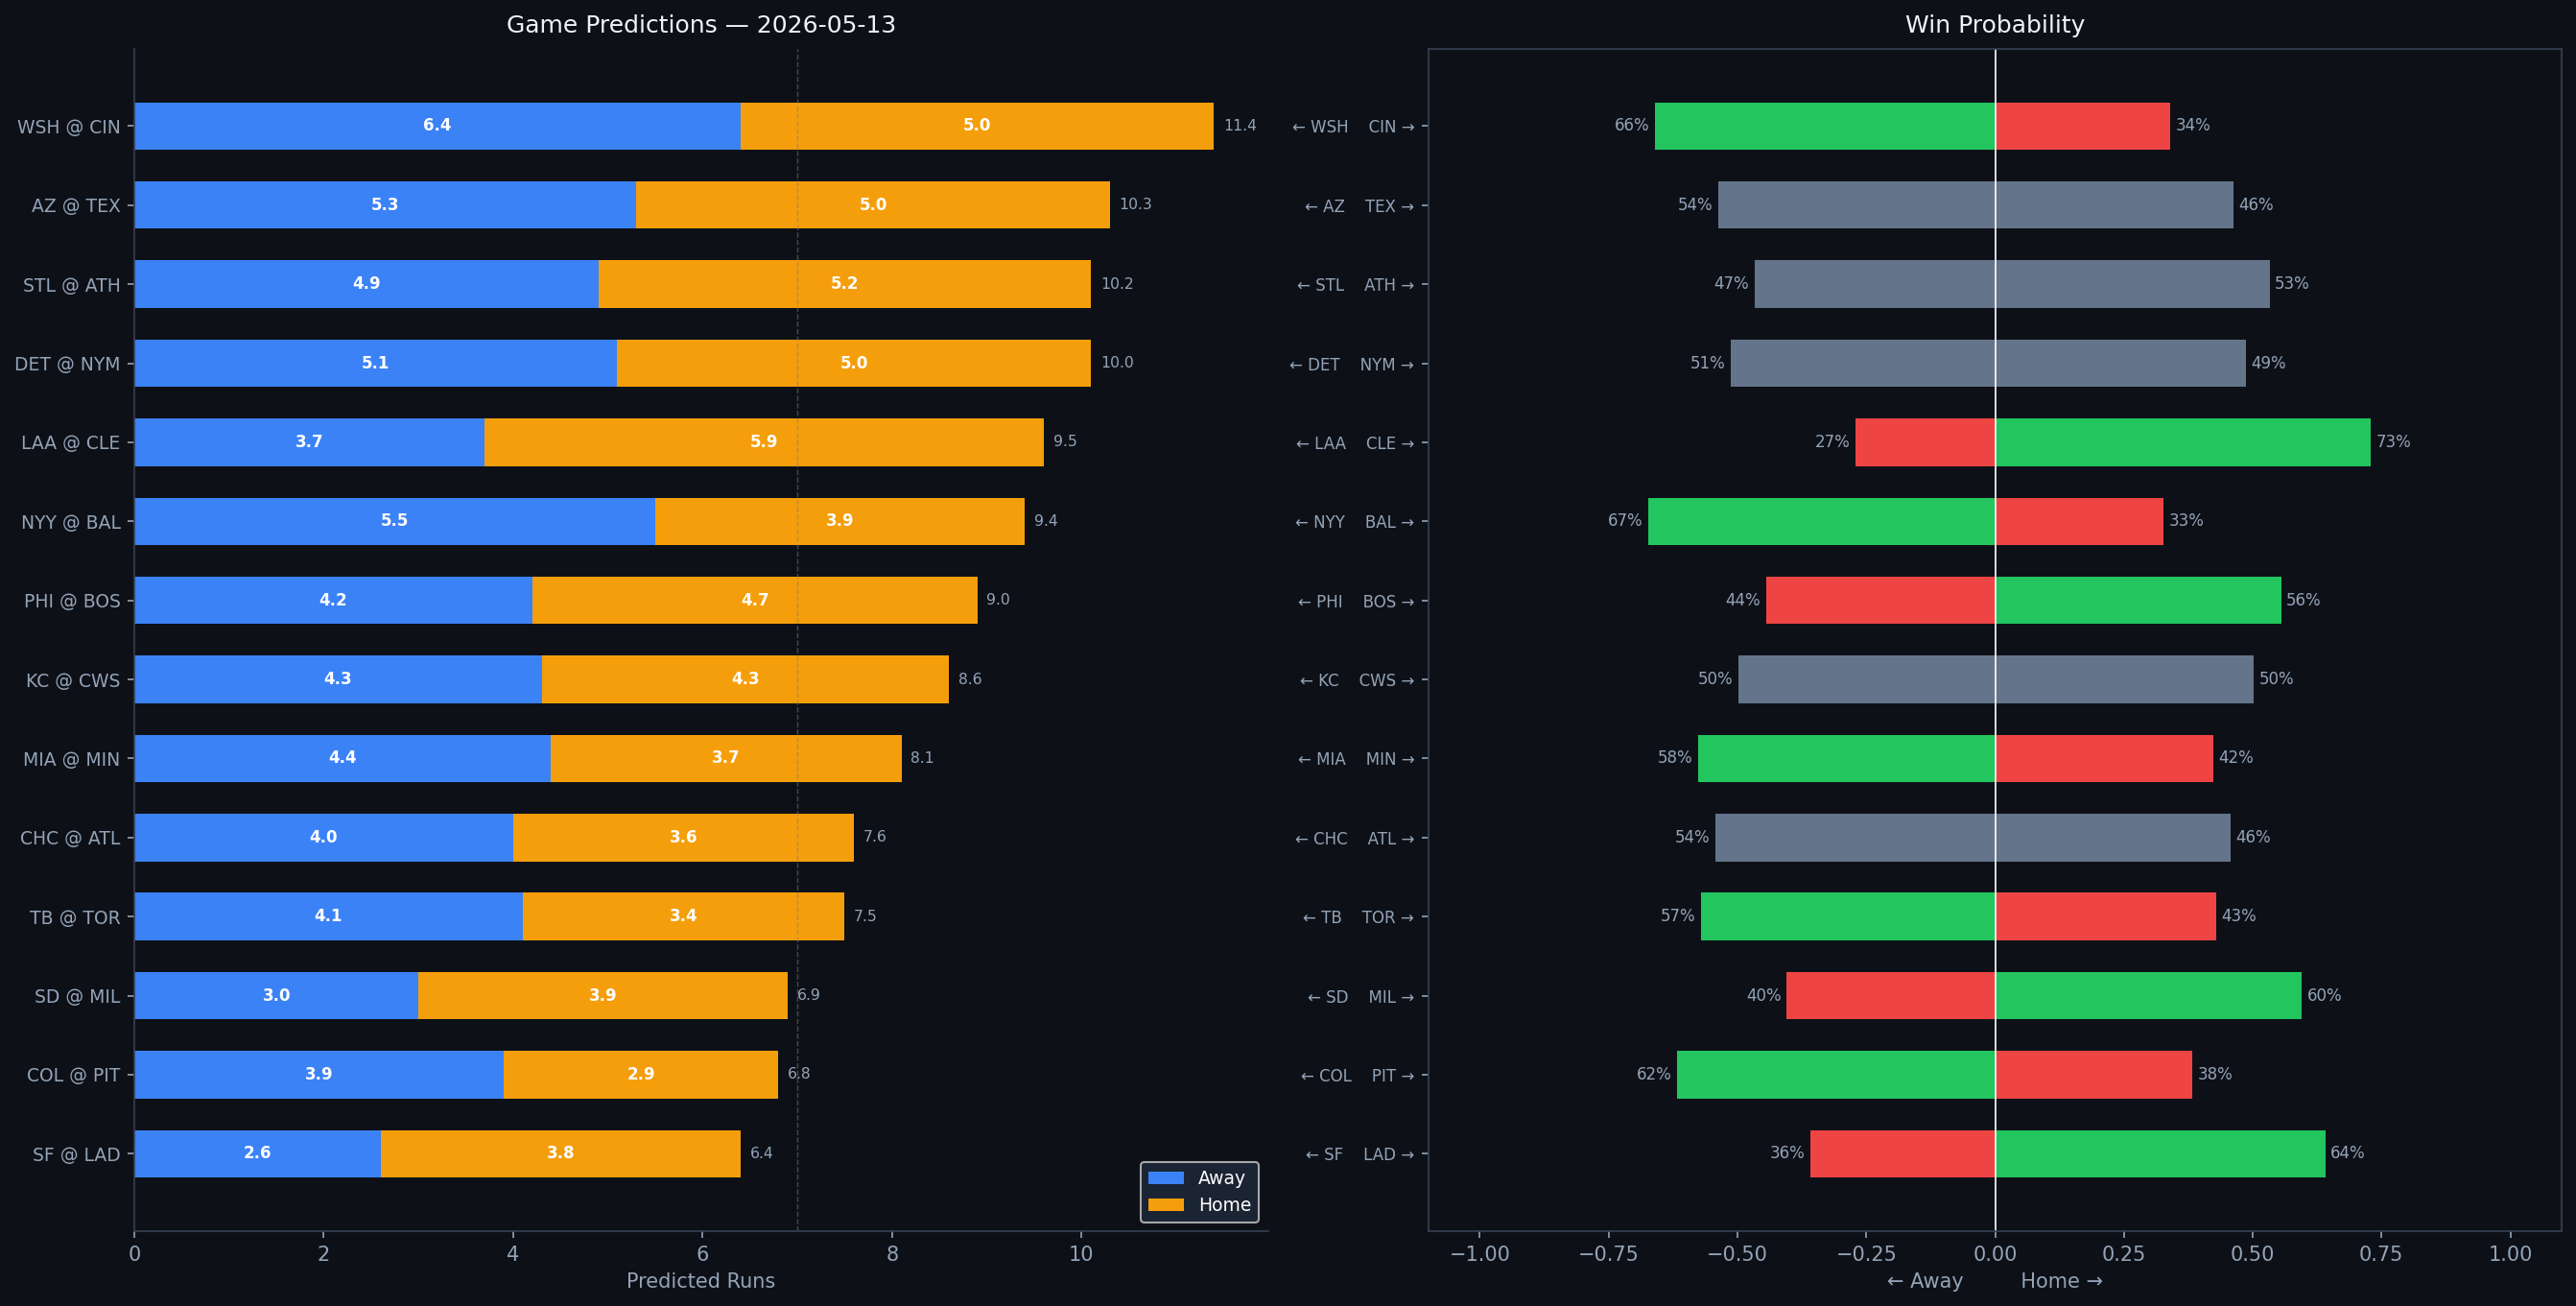

The file beside this chart, header and first rows:
Rank, matchup, home_team, away_team, venue, home_runs_pred, away_runs_pred, total_pred, run_diff, home_win_prob, away_win_prob, predicted_winner, home_faces, home_sp_hand, home_sp_era, home_sp_last3, home_sp_ped, away_faces, away_sp_hand, away_sp_era, away_sp_last3, away_sp_ped, home_lu_ops, home_lu_xba
1, WSH @ CIN, CIN, WSH, Great American Ball Park, 5.0, 6.4, 11.4, 1.5, 34.0, 66.0, WSH, Jake Irvin, R, 4.96, 4.14, , Nick Lodolo, L, 4.1, 7.06, , 0.711, 0.35
2, AZ @ TEX, TEX, AZ, Globe Life Field, 5.0, 5.3, 10.3, 0.3, 46.3, 53.7, AZ, Ryne Nelson, R, 4.3, 4.39, , Kumar Rocker, R, 5.32, 8.04, , 0.753, 0.318
3, STL @ ATH, ATH, STL, Sutter Health Park, 5.2, 4.9, 10.2, 0.3, 53.3, 46.7, ATH, Matthew Liberatore, L, 4.57, 5.03, , J.T. Ginn, R, 4.56, 3.55, , 0.718, 0.265
4, DET @ NYM, NYM, DET, Citi Field, 5.0, 5.1, 10.0, 0.1, 48.7, 51.3, DET, Framber Valdez, L, 3.41, 7.56, , Christian Scott, R, 4.32, 3.5, , 0.898, 0.285
5, LAA @ CLE, CLE, LAA, Progressive Field, 5.9, 3.7, 9.5, 2.2, 72.9, 27.1, CLE, Reid Detmers, L, 4.73, 5.03, , Parker Messick, L, 2.49, 3.51, , 0.724, 0.323
6, NYY @ BAL, BAL, NYY, Oriole Park at Camden Yards, 3.9, 5.5, 9.4, 1.6, 32.7, 67.3, NYY, Max Fried, L, 3.03, 4.21, , Kyle Bradish, R, 3.61, 6.19, , 0.74, 0.334
7, PHI @ BOS, BOS, PHI, Fenway Park, 4.7, 4.2, 9.0, 0.5, 55.5, 44.5, BOS, Andrew Painter, R, 6.89, 10.75, , Sonny Gray, R, 3.58, 4.82, , 0.694, 0.298
8, KC @ CWS, CWS, KC, Rate Field, 4.3, 4.3, 8.6, 0.0, 50.2, 49.8, CWS, Seth Lugo, R, 3.48, 7.27, , Noah Schultz, L, 4.68, 5.33, , 0.675, 0.339
9, MIA @ MIN, MIN, MIA, Target Field, 3.7, 4.4, 8.1, 0.7, 42.4, 57.6, MIA, Max Meyer, R, 4.67, 1.06, , Simeon Woods Richardson, R, 4.57, 9.44, , 0.734, 0.306
10, CHC @ ATL, ATL, CHC, Truist Park, 3.6, 4.0, 7.6, 0.4, 45.7, 54.3, CHC, Shota Imanaga, L, 3.15, 2.49, , JR Ritchie, R, 3.63, 3.68, , 0.728, 0.282
11, TB @ TOR, TOR, TB, Rogers Centre, 3.4, 4.1, 7.5, 0.6, 42.9, 57.1, TB, Griffin Jax, R, 4.08, 2.17, , Dylan Cease, R, 3.83, 3.28, Dylan Cease, 0.729, 0.313
12, SD @ MIL, MIL, SD, American Family Field, 3.9, 3.0, 6.9, 0.9, 59.5, 40.5, MIL, Michael King, R, 3.2, 3.5, , Jacob Misiorowski, R, 3.6, 1.58, , 0.725, 0.321
13, COL @ PIT, PIT, COL, PNC Park, 2.9, 3.9, 6.8, 1.1, 38.3, 61.7, COL, Jose Quintana, L, 3.76, 2.21, , Mitch Keller, R, 4.43, 3.0, , 0.689, 0.279
14, SF @ LAD, LAD, SF, UNIQLO Field at Dodger Stadium, 3.8, 2.6, 6.4, 1.3, 64.1, 35.9, LAD, Robbie Ray, L, 3.9, 2.63, , Shohei Ohtani, R, 2.86, 1.42, Shohei Ohtani, 0.783, 0.342
